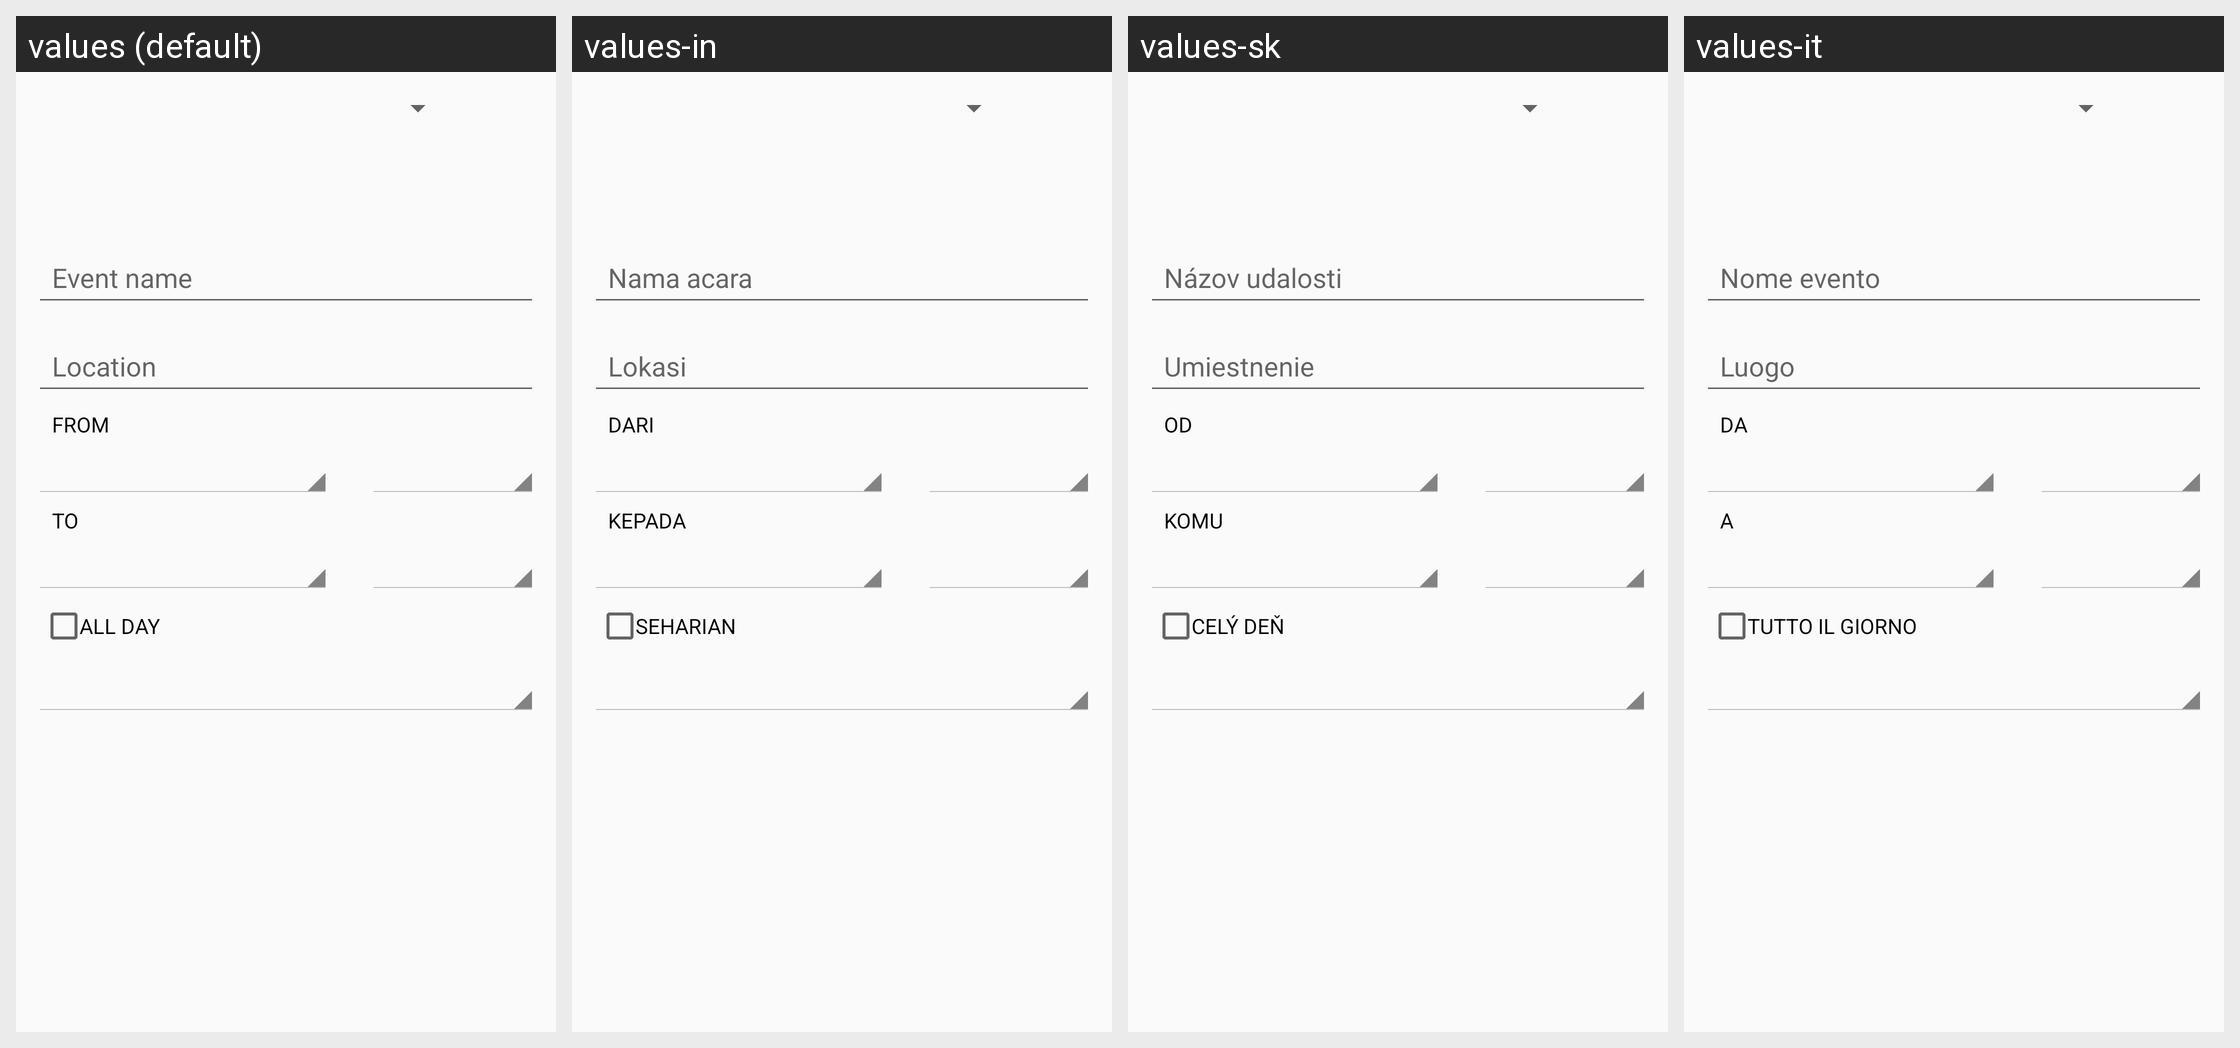

Translations of the strings shown on this Android screen, per locale in the grid:
Android screen res/layout/edit_event_1.xml rendered under 4 locales, left to right: values (default), values-in, values-sk, values-it. Device: Nexus 5 (rendered at 1080×1920; each locale shown at half size, 540×960, under a caption strip naming it); theme CalendarAppTheme.
Other locales in the repository, not shown: values-af, values-am, values-ar, values-be, values-bg, values-ca, values-cs, values-da, values-de, values-el, values-en-rGB, values-es, values-es-rUS, values-et, values-fa, values-fi, values-fr, values-hi, values-hr, values-hu, values-iw, values-ja, values-ko, values-lt, values-lv, values-ms, values-nb, values-nl, values-pl, values-pt, values-pt-rPT, values-ro, values-ru, values-sl, values-sr, values-sv, values-sw, values-szl, values-th, values-tl, values-tr, values-ug, values-uk, values-vi, values-zh-rCN, values-zh-rTW, values-zu.
Strings drawn on this screen, with the default value and each locale's value (text and hints the layout hard-codes, and strings that could not be matched under every locale, appear in the picture but are not listed):

hint_what
  values: Event name
  values-in: Nama acara
  values-sk: Názov udalosti
  values-it: Nome evento

edit_event_from_label
  values: From
  values-in: Dari
  values-sk: Od
  values-it: Da

edit_event_to_label
  values: To
  values-in: Kepada
  values-sk: Komu
  values-it: A

edit_event_all_day_label
  values: All day
  values-in: Seharian
  values-sk: Celý deň
  values-it: Tutto il giorno
